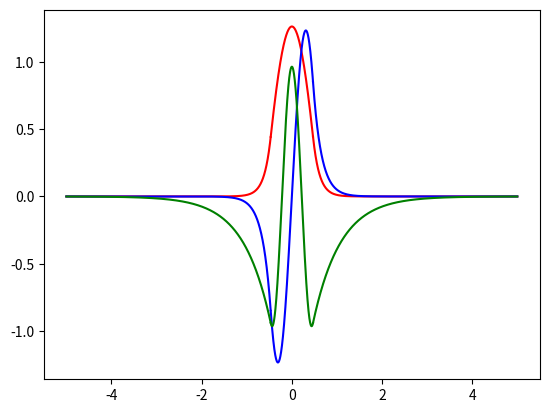

The script that saved this image:
import numpy as np
import matplotlib.pyplot as plt

evenR = np.array([1.212,3.368])
oddR = np.array([2.381])
S = evenR.size+oddR.size
prop = np.zeros(S)
tunn = np.zeros(S)
i=0
j=1
a=0.469

def rad(x):
	return np.sqrt((1.1*np.pi)**2-x**2)
	
print (S)

print (prop)
print (tunn)

while i< evenR.size:
	prop[2*i] = evenR[i]/a
	tunn[2*i] = rad(evenR[i])/a
	i=i+1
	print (i)
print("odd")
while j-1 < oddR.size:
	prop[j] = oddR[j-1]/a
	tunn[j] = rad(oddR[j-1])/a
	j=j+2
	print (j)

print (prop)
print (tunn)

Bcoeff = np.array([0.6318,0.6171,0.4823])

#def Bfn(k,K):
#	return k+1.2*K
	
l = 0

#while l < S:
#	Bcoeff[l] = Bfn(prop[l],tunn[l])
#	l=l+1

print (Bcoeff)

z = 0
def ef1(B,K,k,a):
	return lambda x: 2*B*np.exp((a+x)*K)*np.cos(a*k)
	
def ef2(B,k):
	return lambda x: 2*B*np.cos(k*x)	
	
def ef3(B,K,k,a):
	return lambda x: 2*B*np.exp((a-x)*K)*np.cos(a*k)	
	
def of1(B,K,k,a):
	return lambda x: -2*B*np.exp((a+x)*K)*np.sin(a*k)
	
def of2(B,k):
	return lambda x: 2*B*np.sin(k*x)	
	
def of3(B,K,k,a):
	return lambda x: 2*B*np.exp((a-x)*K)*np.sin(a*k)

	
r1 = np.arange(-5,-a,0.001)
r2 = np.arange(-a,a,0.001)
r3 = np.arange(a,5,0.001)
color = ["r","b","g"]
while z <S:
#	plt.figure
	if z%2 == 1:
		plt1 = of1(Bcoeff[z],tunn[z],prop[z],a)
		plt2 = of2(Bcoeff[z],prop[z])
		plt3 = of3(Bcoeff[z],tunn[z],prop[z],a)
		plt.plot(r1,plt1(r1),color[z],r2,plt2(r2),color[z],r3,plt3(r3),color[z])
#		plt.plot(r2,plt2(r2))
#		plt.plot(r3,plt3(r3))
	else:
		plt1 = ef1(Bcoeff[z],tunn[z],prop[z],a)
		plt2 = ef2(Bcoeff[z],prop[z])
		plt3 = ef3(Bcoeff[z],tunn[z],prop[z],a)
		plt.plot(r1,plt1(r1),color[z],r2,plt2(r2),color[z],r3,plt3(r3),color[z])
#		plt.plot(r2,plt2(r2))
#		plt.plot(r3,plt3(r3))
	z = z+1
		
plt.show()